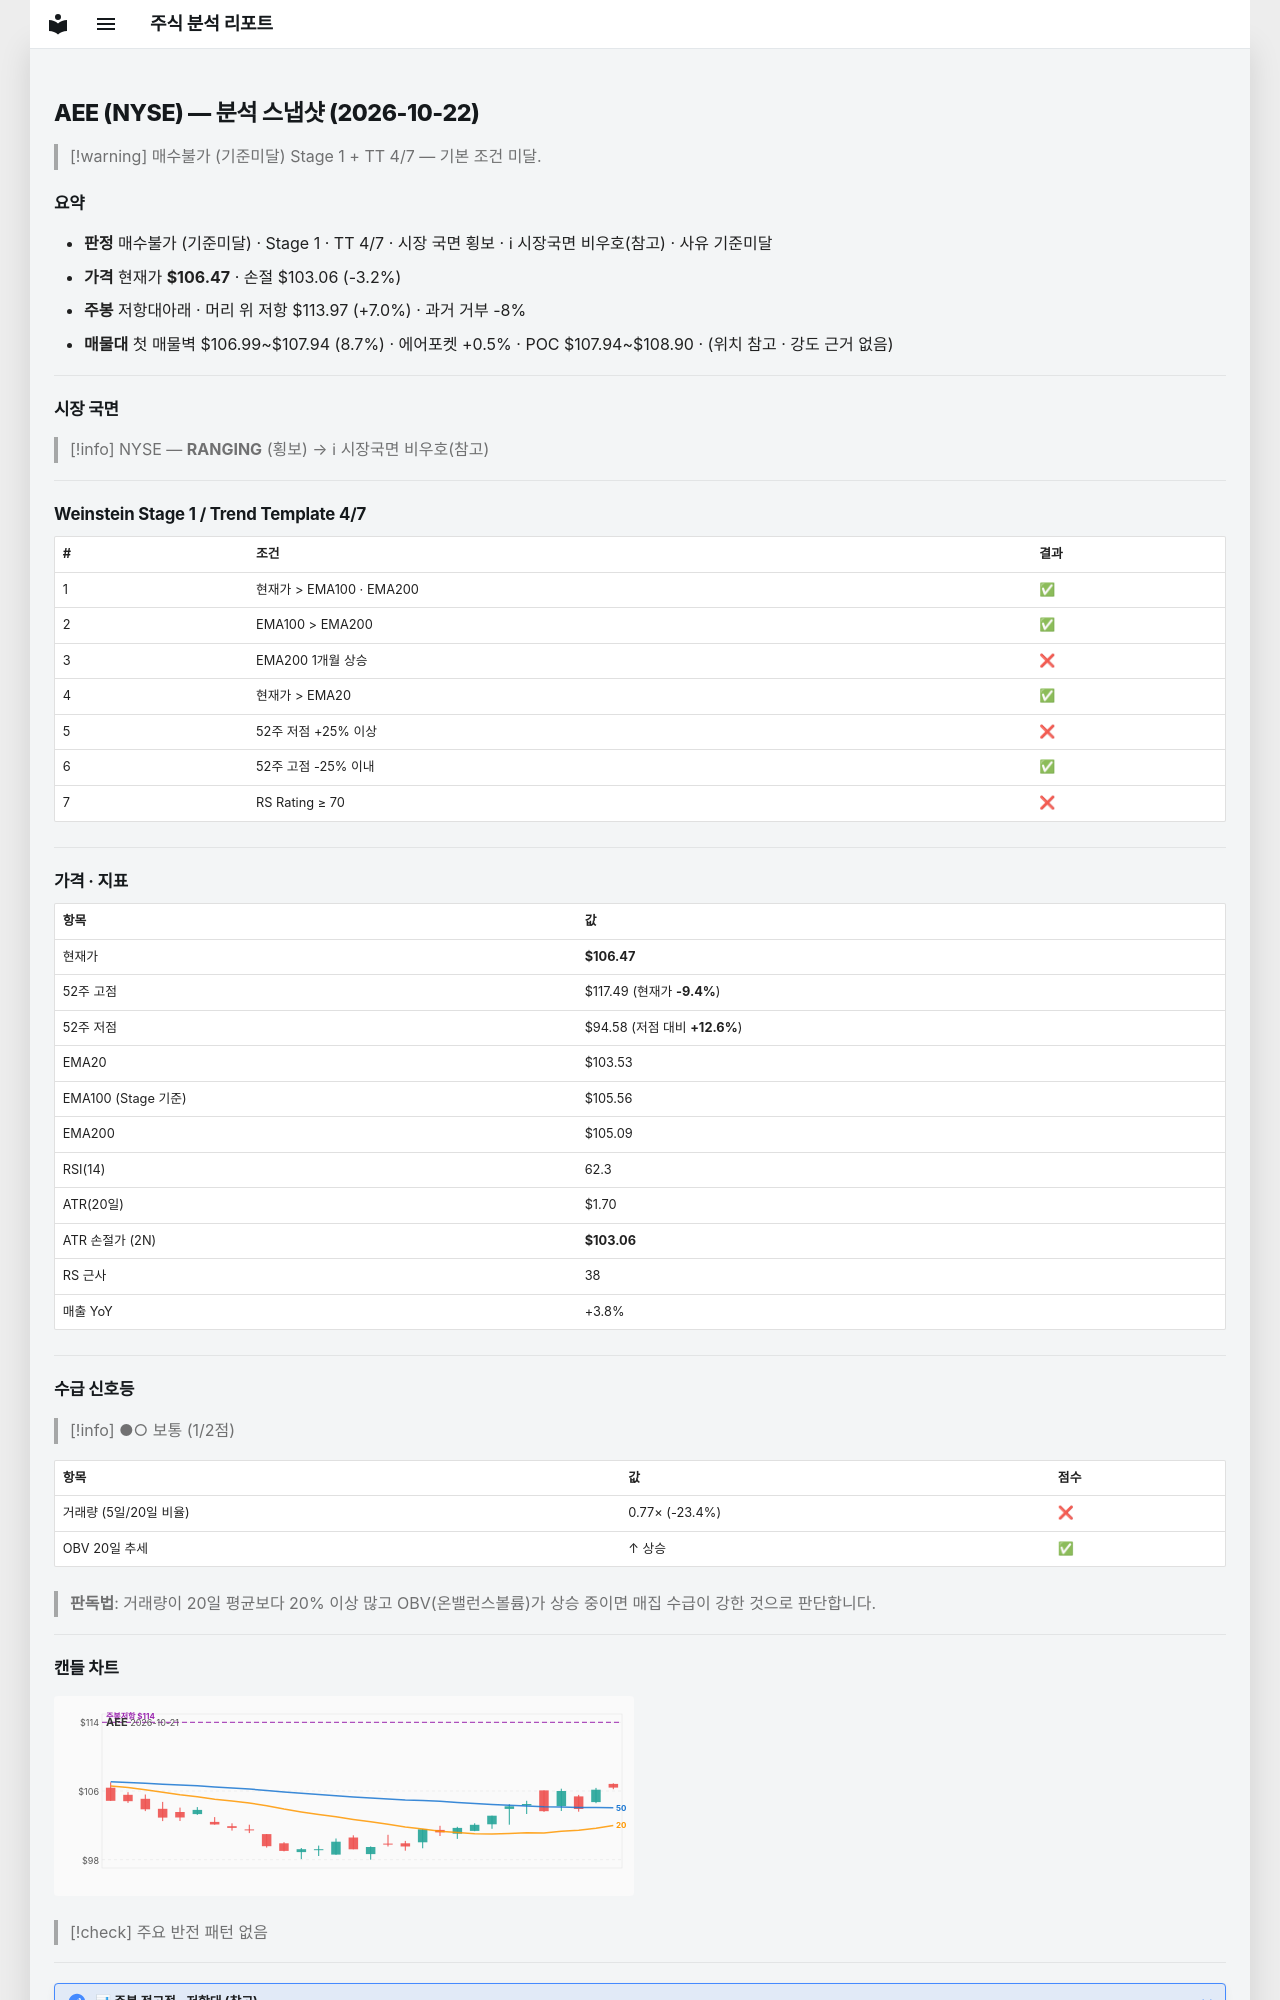

repository: soloandco/stock-reports · page: snapshots/AEE-2026-10-22/index.html · generator: mkdocs

---
type: analysis-snapshot
title: AEE 분석 스냅샷
ticker: AEE
market: NYSE
created: 2026-10-22
updated: 2026-10-22
bar-date: 2026-10-21
verdict: 매수불가
verdict-reason: 기준미달
real-rr: 2.20
sma50-gap-pct: 2.8
weekly-position: 저항대아래
weekly-overhead-price: 113.97
weekly-overhead-pct: 7.0
stage: 1
trend-template-score: 4
tt-max: 7
ma-set: ema-20-100-200
price: 106.47000122070312
stop-price: 103.06355670041546
market-regime: RANGING
supply-demand-score: 1/2
supply-demand-label: 보통
status: tracking
tags:
  - stock-agent
  - watchlist
  - AEE
  - analysis
related:
  - "[[analysis-template]]"
---

# AEE (NYSE) — 분석 스냅샷 (2026-10-22)

> [!warning] 매수불가 (기준미달)
> Stage 1 + TT 4/7 — 기본 조건 미달.

## 요약

- **판정** 매수불가 (기준미달) · Stage 1 · TT 4/7 · 시장 국면 횡보 · ℹ 시장국면 비우호(참고) · 사유 기준미달
- **가격** 현재가 **$106.47** · 손절 $103.06 (-3.2%)
- **주봉** 저항대아래 · 머리 위 저항 $113.97 (+7.0%) · 과거 거부 -8%
- **매물대** 첫 매물벽 $106.99~$107.94 (8.7%) · 에어포켓 +0.5% · POC $107.94~$108.90 · (위치 참고 · 강도 근거 없음)

---

## 시장 국면

> [!info] NYSE — **RANGING** (횡보) → ℹ 시장국면 비우호(참고)

---

## Weinstein Stage 1 / Trend Template 4/7

| # | 조건 | 결과 |
|---|------|------|
| 1 | 현재가 > EMA100 · EMA200 | ✅ |
| 2 | EMA100 > EMA200 | ✅ |
| 3 | EMA200 1개월 상승 | ❌ |
| 4 | 현재가 > EMA20 | ✅ |
| 5 | 52주 저점 +25% 이상 | ❌ |
| 6 | 52주 고점 -25% 이내 | ✅ |
| 7 | RS Rating ≥ 70 | ❌ |

---

## 가격 · 지표

| 항목 | 값 |
|------|---|
| 현재가 | **$106.47** |
| 52주 고점 | $117.49 (현재가 **-9.4%**) |
| 52주 저점 | $94.58 (저점 대비 **+12.6%**) |
| EMA20 | $103.53 |
| EMA100 (Stage 기준) | $105.56 |
| EMA200 | $105.09 |
| RSI(14) | 62.3 |
| ATR(20일) | $1.70 |
| ATR 손절가 (2N) | **$103.06** |
| RS 근사 | 38 |
| 매출 YoY | +3.8% |

---
## 수급 신호등

> [!info] ●○ 보통 (1/2점)

| 항목 | 값 | 점수 |
|------|------|------|
| 거래량 (5일/20일 비율) | 0.77× (-23.4%) | ❌ |
| OBV 20일 추세 | ↑ 상승 | ✅ |

> **판독법**: 거래량이 20일 평균보다 20% 이상 많고 OBV(온밸런스볼륨)가 상승 중이면 매집 수급이 강한 것으로 판단합니다.

---
